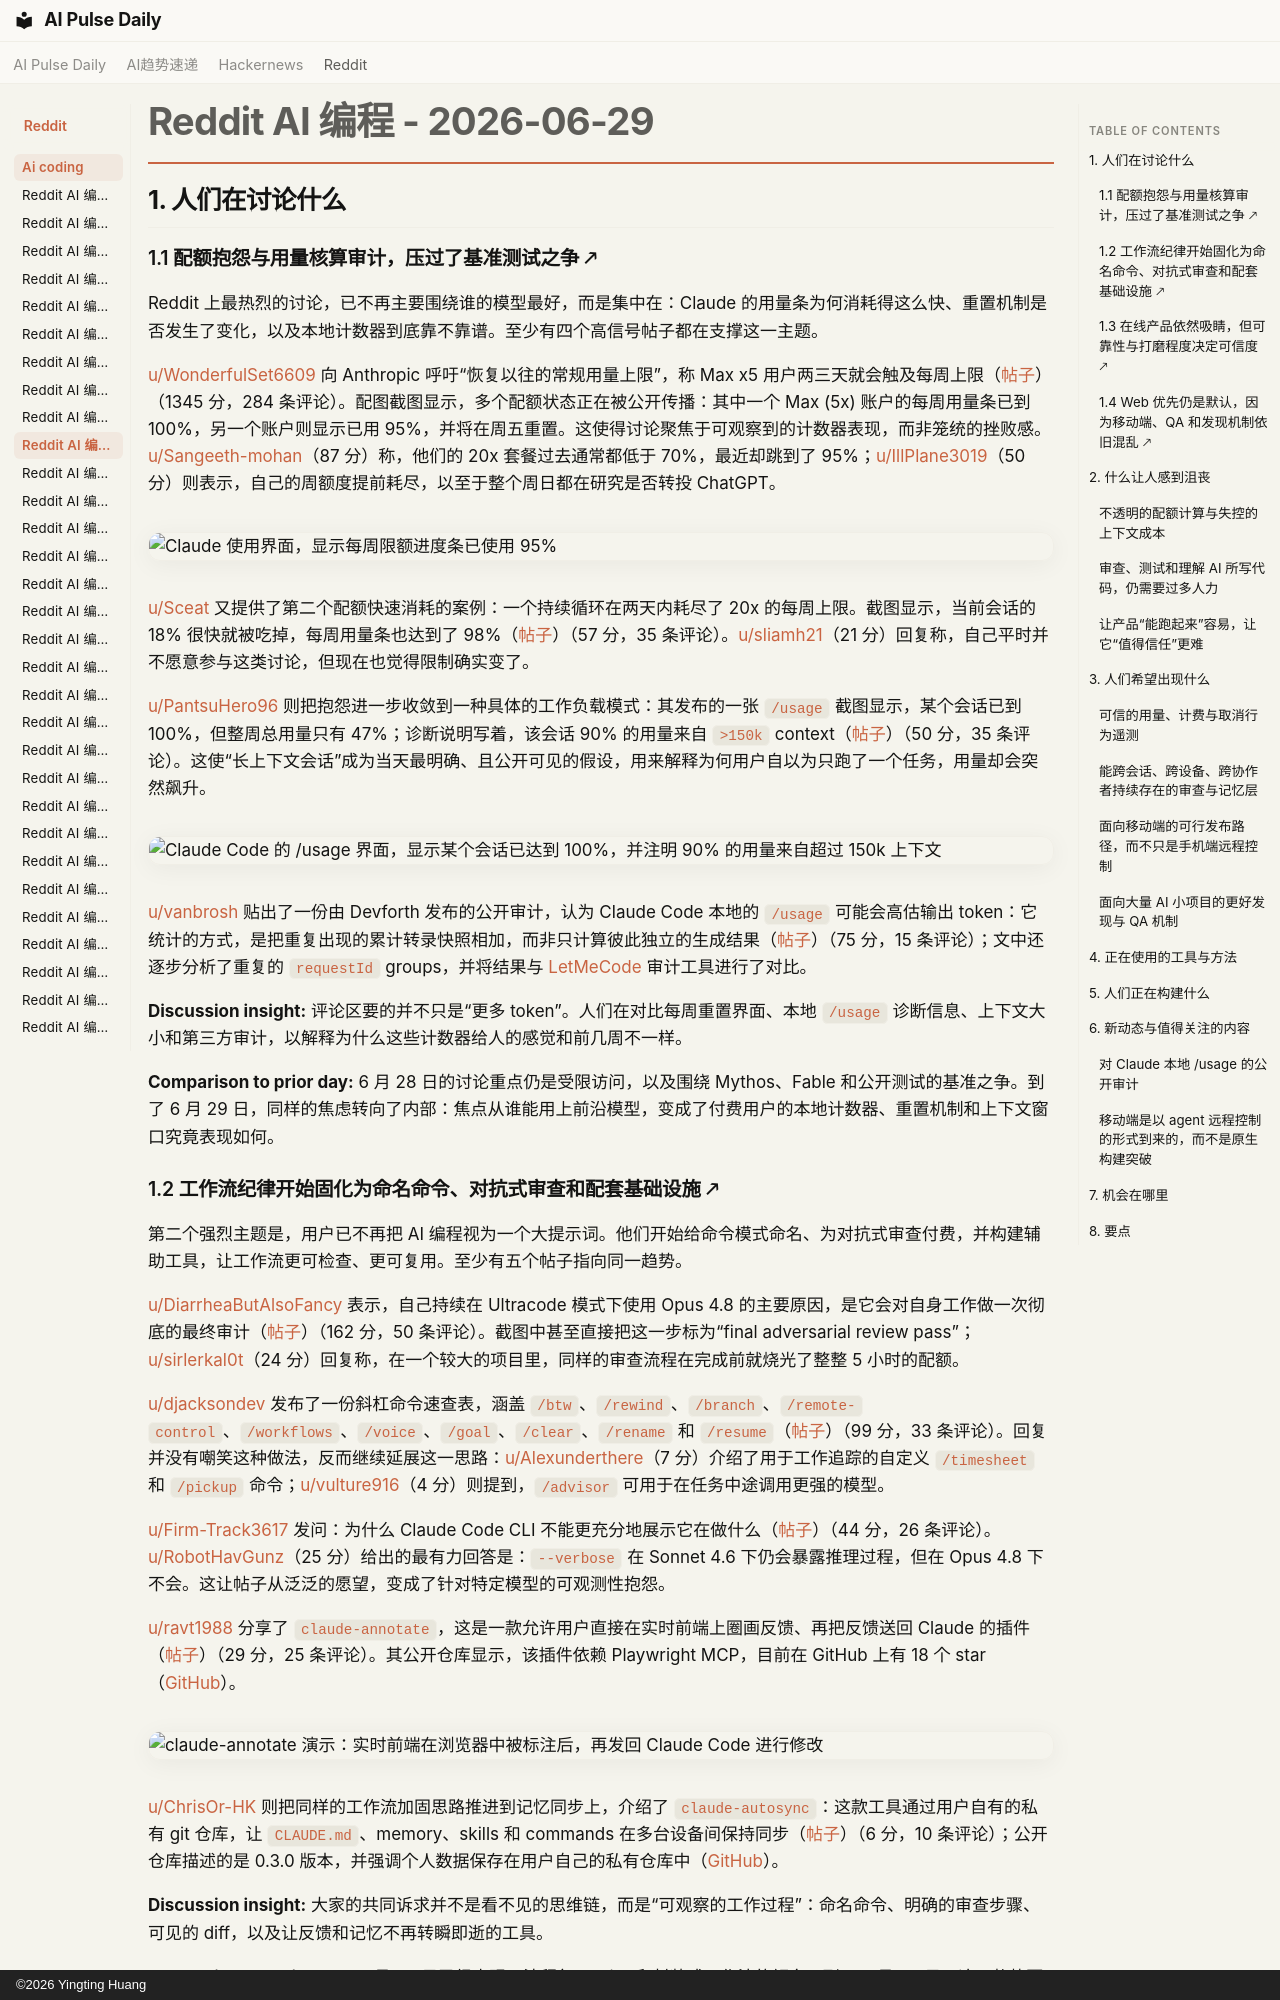

repository: vibewatch/vibewatch.github.io · page: reddit/ai-coding/2026-06-29.zh/index.html · generator: mkdocs · copyright: ©2026 Yingting Huang

# Reddit AI 编程 - 2026-06-29

## 1. 人们在讨论什么

### 1.1 配额抱怨与用量核算审计，压过了基准测试之争 🡕

Reddit 上最热烈的讨论，已不再主要围绕谁的模型最好，而是集中在：Claude 的用量条为何消耗得这么快、重置机制是否发生了变化，以及本地计数器到底靠不靠谱。至少有四个高信号帖子都在支撑这一主题。

[u/WonderfulSet6609](https://www.reddit.com/user/WonderfulSet6609) 向 Anthropic 呼吁“恢复以往的常规用量上限”，称 Max x5 用户两三天就会触及每周上限（[帖子](https://www.reddit.com/r/ClaudeCode/comments/1uim4jb/this_is_a_message_for_anthropic_bring_back_the/)）（1345 分，284 条评论）。配图截图显示，多个配额状态正在被公开传播：其中一个 Max (5x) 账户的每周用量条已到 100%，另一个账户则显示已用 95%，并将在周五重置。这使得讨论聚焦于可观察到的计数器表现，而非笼统的挫败感。[u/Sangeeth-mohan](https://www.reddit.com/user/Sangeeth-mohan)（87 分）称，他们的 20x 套餐过去通常都低于 70%，最近却跳到了 95%；[u/IllPlane3019](https://www.reddit.com/user/IllPlane3019)（50 分）则表示，自己的周额度提前耗尽，以至于整个周日都在研究是否转投 ChatGPT。

![Claude 使用界面，显示每周限额进度条已使用 95%](https://preview.redd.it/j2hkuhmmp6ah1.jpeg?width=1179&format=pjpg&auto=webp&s=ce521cd64a78d20bad96eb3374f54f51dd083a40)

[u/Sceat](https://www.reddit.com/user/Sceat) 又提供了第二个配额快速消耗的案例：一个持续循环在两天内耗尽了 20x 的每周上限。截图显示，当前会话的 18% 很快就被吃掉，每周用量条也达到了 98%（[帖子](https://www.reddit.com/r/ClaudeCode/comments/1uiiufs/usage_limits_absurdity/)）（57 分，35 条评论）。[u/sliamh21](https://www.reddit.com/user/sliamh21)（21 分）回复称，自己平时并不愿意参与这类讨论，但现在也觉得限制确实变了。

[u/PantsuHero96](https://www.reddit.com/user/PantsuHero96) 则把抱怨进一步收敛到一种具体的工作负载模式：其发布的一张 `/usage` 截图显示，某个会话已到 100%，但整周总用量只有 47%；诊断说明写着，该会话 90% 的用量来自 `>150k` context（[帖子](https://www.reddit.com/r/ClaudeCode/comments/1uikc3p/hello_claude/)）（50 分，35 条评论）。这使“长上下文会话”成为当天最明确、且公开可见的假设，用来解释为何用户自以为只跑了一个任务，用量却会突然飙升。

![Claude Code 的 /usage 界面，显示某个会话已达到 100%，并注明 90% 的用量来自超过 150k 上下文](https://i.redd.it/f0zmi56ez5ah1.jpeg)

[u/vanbrosh](https://www.reddit.com/user/vanbrosh) 贴出了一份由 Devforth 发布的公开审计，认为 Claude Code 本地的 `/usage` 可能会高估输出 token：它统计的方式，是把重复出现的累计转录快照相加，而非只计算彼此独立的生成结果（[帖子](https://www.reddit.com/r/ClaudeCode/comments/1uhylmw/claude_code_usage_significantly_overestimates/)）（75 分，15 条评论）；文中还逐步分析了重复的 `requestId` groups，并将结果与 [LetMeCode](https://github.com/devforth/letmecode) 审计工具进行了对比。

**Discussion insight:** 评论区要的并不只是“更多 token”。人们在对比每周重置界面、本地 `/usage` 诊断信息、上下文大小和第三方审计，以解释为什么这些计数器给人的感觉和前几周不一样。

**Comparison to prior day:** 6 月 28 日的讨论重点仍是受限访问，以及围绕 Mythos、Fable 和公开测试的基准之争。到了 6 月 29 日，同样的焦虑转向了内部：焦点从谁能用上前沿模型，变成了付费用户的本地计数器、重置机制和上下文窗口究竟表现如何。
